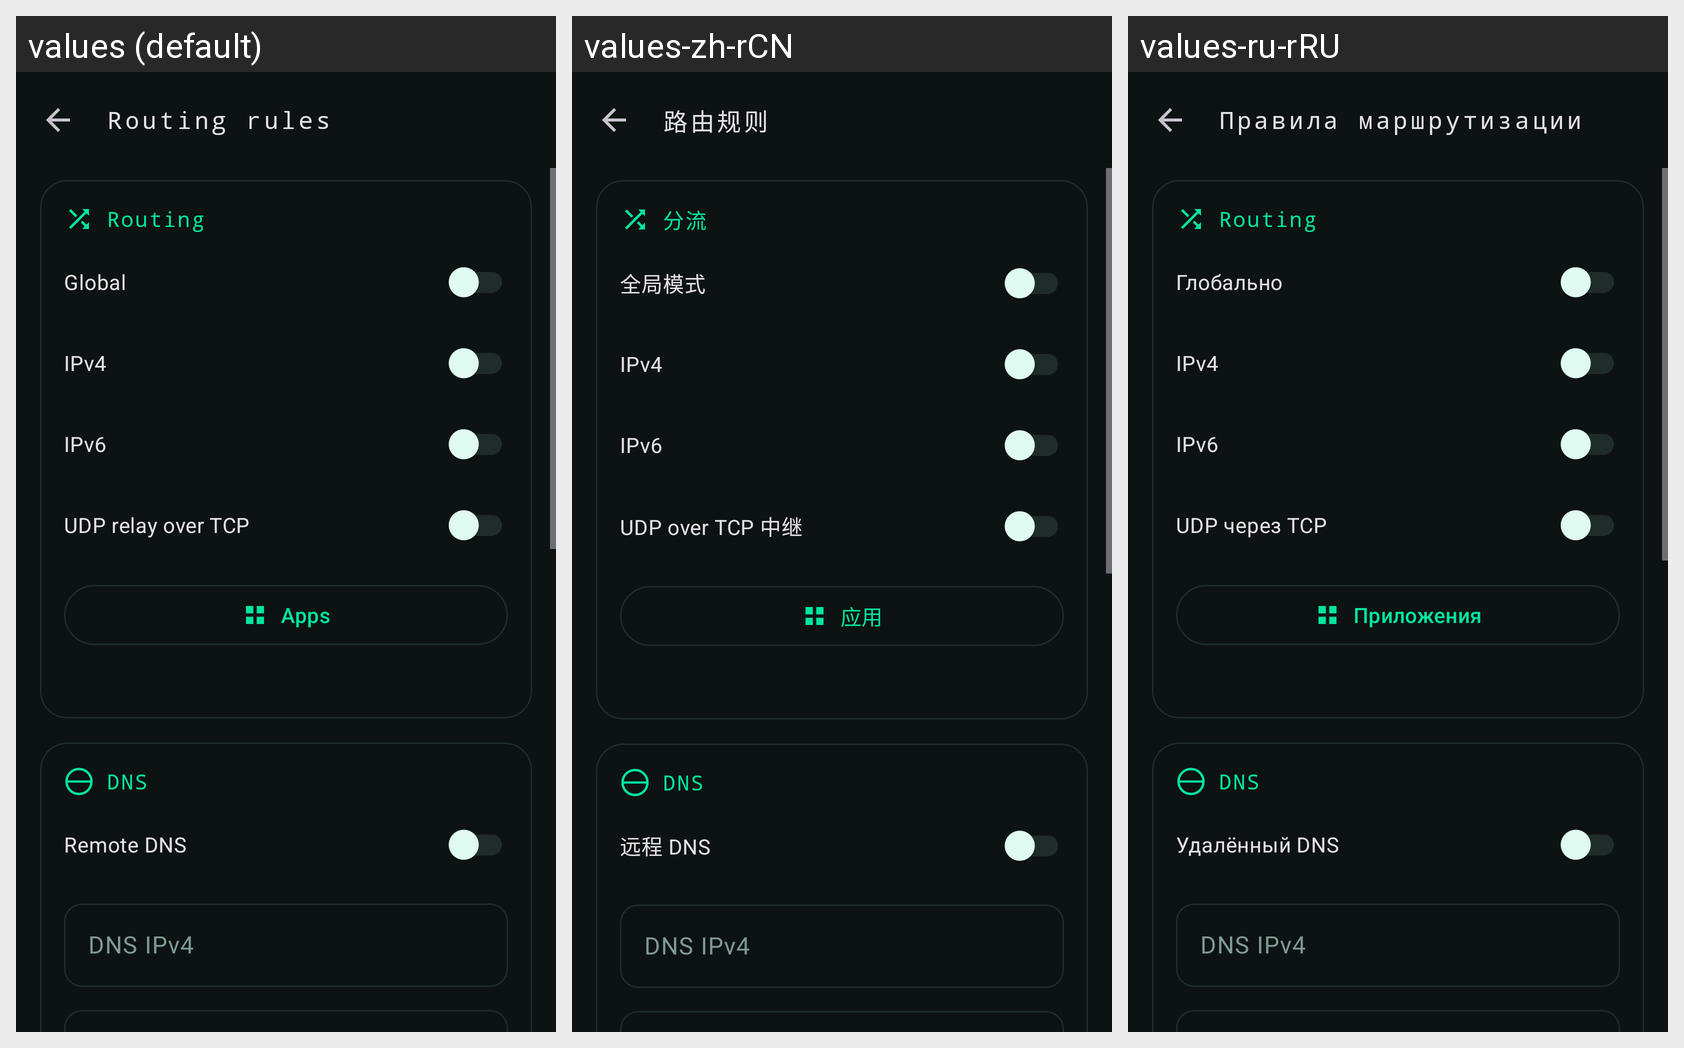

Translations of the strings shown on this Android screen, per locale in the grid:
Android screen res/layout/activity_rules_hub.xml rendered under 3 locales, left to right: values (default), values-zh-rCN, values-ru-rRU. Device: Nexus 5 (rendered at 1080×1920; each locale shown at half size, 540×960, under a caption strip naming it); theme Theme.TunVPN.
Strings drawn on this screen, with the default value and each locale's value (text and hints the layout hard-codes, and strings that could not be matched under every locale, appear in the picture but are not listed):

rules
  values: Routing rules
  values-zh-rCN: 路由规则
  values-ru-rRU: Правила маршрутизации

section_routing
  values: Routing
  values-zh-rCN: 分流
  values-ru-rRU: Routing  [not translated; the default value is used]

global
  values: Global
  values-zh-rCN: 全局模式
  values-ru-rRU: Глобально

ipv4
  values: IPv4
  values-zh-rCN: IPv4
  values-ru-rRU: IPv4

ipv6
  values: IPv6
  values-zh-rCN: IPv6
  values-ru-rRU: IPv6

udp_in_tcp
  values: UDP relay over TCP
  values-zh-rCN: UDP over TCP 中继
  values-ru-rRU: UDP через TCP

apps
  values: Apps
  values-zh-rCN: 应用
  values-ru-rRU: Приложения

section_dns
  values: DNS
  values-zh-rCN: DNS
  values-ru-rRU: DNS  [not translated; the default value is used]

remote_dns
  values: Remote DNS
  values-zh-rCN: 远程 DNS
  values-ru-rRU: Удалённый DNS

dns_ipv4
  values: DNS IPv4
  values-zh-rCN: DNS IPv4
  values-ru-rRU: DNS IPv4
